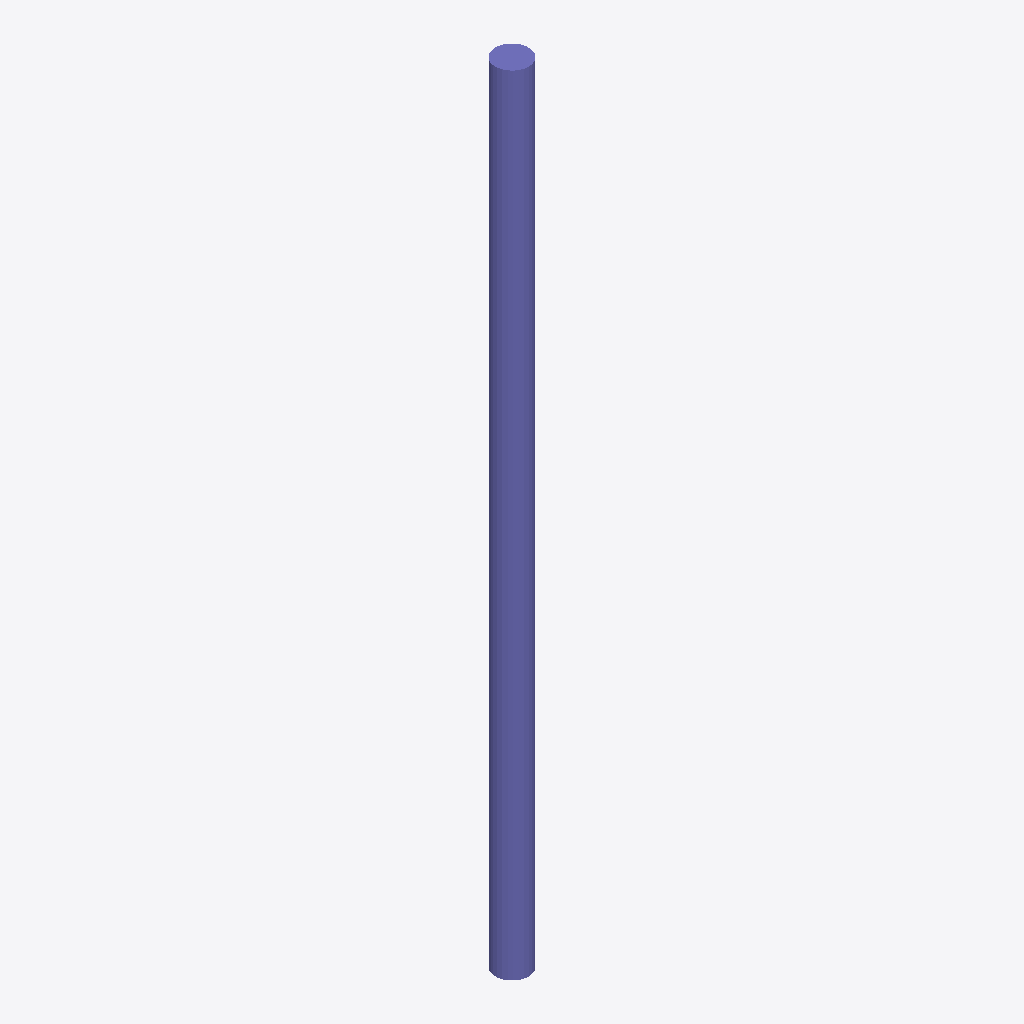
Isometric view of an IFC building model (IFC-SPF (STEP), schema IFC2X3, length unit millimetre), seen from the south-west, elements coloured by IFC class: 1 column (violet).
Extent 0.1 m × 0.1 m × 1.4 m (x, y, z). Storeys (1): Undefined at 0.00 m. Elements (1): 1 IfcColumn.

HEADER;
FILE_DESCRIPTION(('ViewDefinition[AISC_Steel_Detailing]','Option [BaseQuantities:Off]','Option [GridExport:On]','Option [Assemblies:Off]','Option [Bolts:On]','Option [Rebars:On]','Option [PourObjects:Off]','Option [Welds:On]','Option [SurfaceTreatments:On]','Option [LocationBy:0]','Option [ViewColors:Off]','Option [SectionedSpine:Off]','[2 more]'),'2;1');
FILE_NAME('b_1354_Qty_1.ifc','2026-05-16T11:52:49',('GIOVANNIPC\\gcorrea'),('Structural Designer'),'IFC Database version: Work','Tekla Structures 2020 Service Pack 5, IFC Export','');
FILE_SCHEMA(('IFC2X3'));
ENDSEC;
DATA;
#37=IFCPROJECT('2G7ZFDNE16yBDU14FA92Me',#5,'Proyecto',$,$,$,$,(#11),#36);
#39=IFCSITE('2xvEzEinjBTea80yOTcujY',#5,'Obra',$,$,#38,$,$,.ELEMENT.,$,$,$,$,$);
#41=IFCBUILDING('0fAktBkRTBrRoIMKddxhFs',#5,'Undefined',$,$,#40,$,$,.ELEMENT.,$,$,$);
#43=IFCBUILDINGSTOREY('29hdEUCErFze9E_VIAceOd',#5,'Undefined',$,$,#42,$,$,.ELEMENT.,0.0);
#59=IFCCOLUMN('0qSeFj6zbC9exlaeNg7NI4',#44,'BEAM','D57','D57',#48,#58,'ID347283ed-1bd9-4c26-8eef-9285ea1d7484');
ENDSEC;
